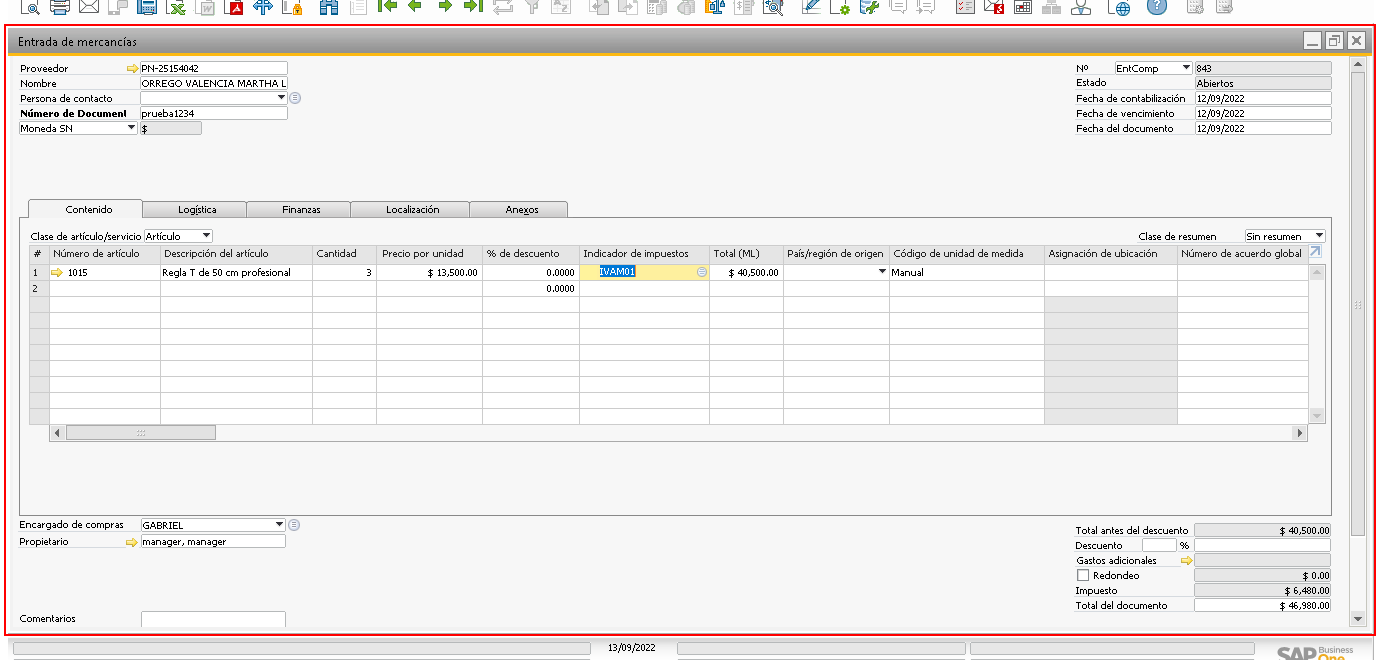
Task: Proceso en blanco
Workflow: CrearEntradaMercanciaSinTablaRetenciones

Step 1: click on the element in window 'HBT_LOCALIZACION - SAP Business One 10.0' (sap business one.exe) (repeated 2 times)

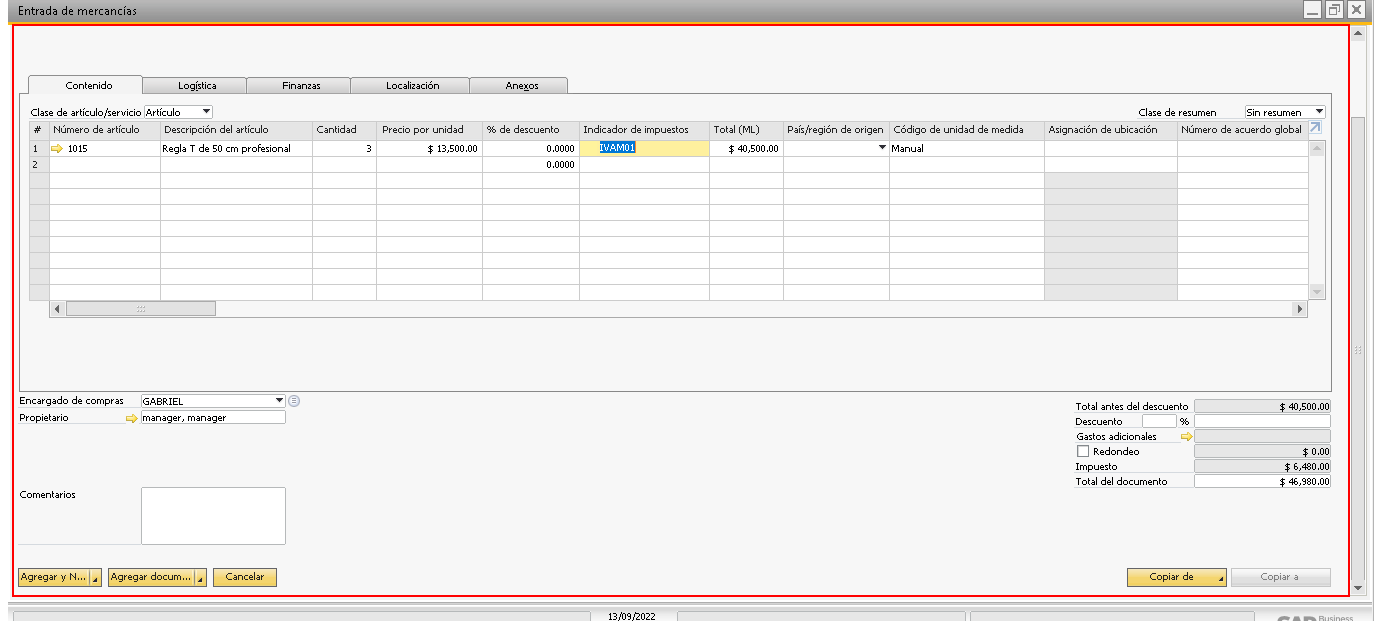
Step 3: click on the client 'Entrada de mercancías' in window 'HBT_LOCALIZACION - SAP Business One 10.0' (sap business one.exe)

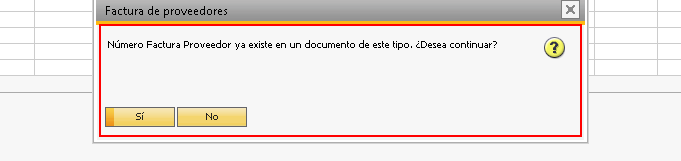
Step 4 [then]: click on the client 'Factura de proveedores' in window 'HBT_LOCALIZACION - SAP Business One 10.0' (sap business one.exe)

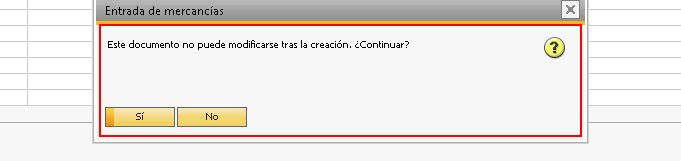
Step 5 [then]: click on the client 'Entrada de mercancías' in window 'HBT_LOCALIZACION - SAP Business One 10.0' (sap business one.exe)

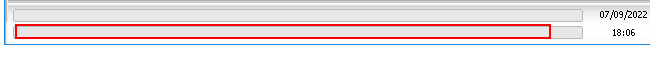
Step 6: get-text from the element in window 'HBT_LOCALIZACION - SAP Business One 10.0' (sap business one.exe)